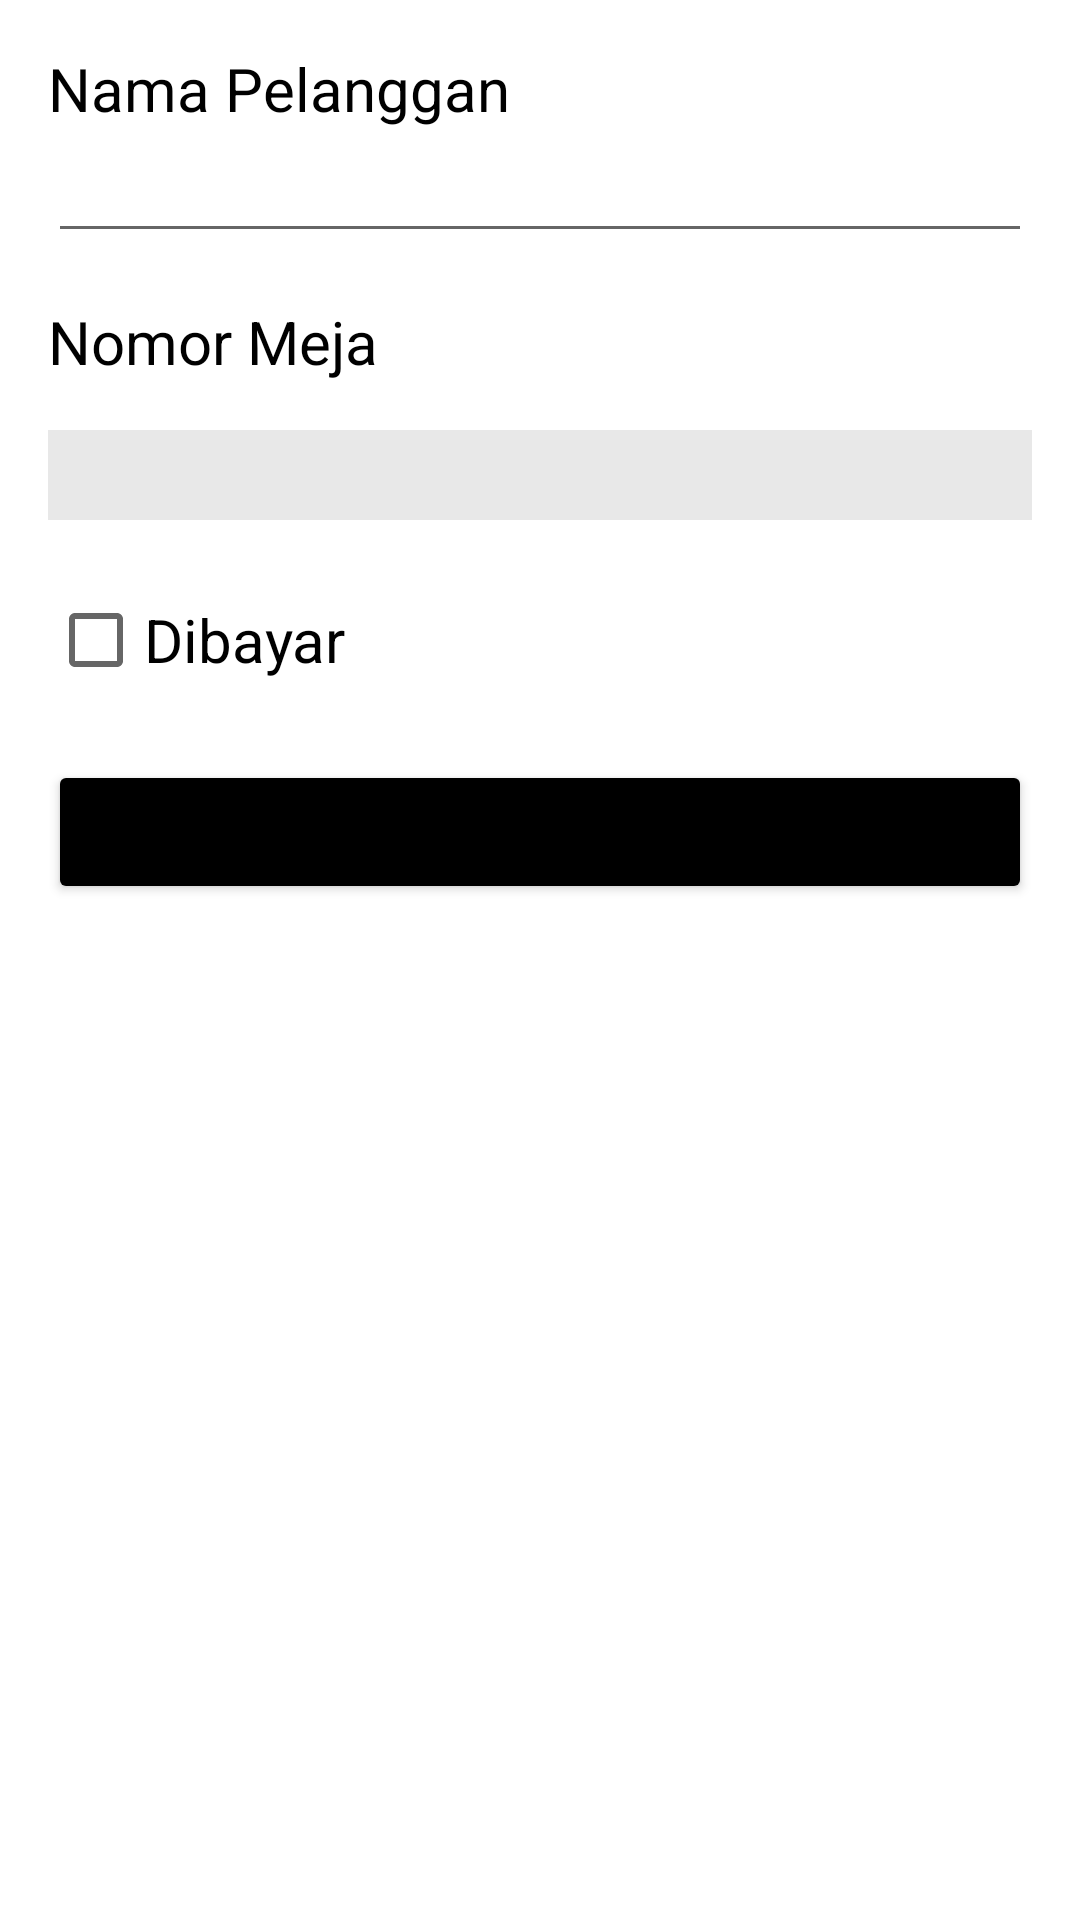

Here is an Android app screen rendered from its layout file. Give the layout XML and the strings, colors and styles it references.
<!-- AndroidManifest.xml: application theme Theme.UKLKasirCafe -->
<!-- res/layout/activity_edit_transaksi.xml -->
<?xml version="1.0" encoding="utf-8"?>
<LinearLayout xmlns:android="http://schemas.android.com/apk/res/android"
    xmlns:app="http://schemas.android.com/apk/res-auto"
    xmlns:tools="http://schemas.android.com/tools"
    android:layout_width="match_parent"
    android:layout_height="match_parent"
    tools:context=".EditTransaksiActivity"
    android:orientation="vertical">

    <TextView
        android:layout_width="wrap_content"
        android:layout_height="wrap_content"
        android:layout_marginTop="16dp"
        android:layout_marginLeft="16dp"
        android:text="Nama Pelanggan"
        android:textColor="@color/black"
        android:textSize="20sp"/>
    <EditText
        android:id="@+id/namaPelanggan"
        android:layout_width="match_parent"
        android:layout_height="wrap_content"
        android:layout_marginHorizontal="16dp"/>
    <TextView
        android:layout_width="wrap_content"
        android:layout_height="wrap_content"
        android:layout_marginTop="16dp"
        android:layout_marginLeft="16dp"
        android:text="Nomor Meja"
        android:textColor="@color/black"
        android:textSize="20sp"/>
    <Spinner
        android:id="@+id/spinnerMeja"
        android:layout_width="match_parent"
        android:layout_height="30dp"
        android:layout_marginTop="16dp"
        android:layout_marginHorizontal="16dp"
        android:background="#E8E8E8"/>
    <CheckBox
        android:id="@+id/dibayar"
        android:layout_width="wrap_content"
        android:layout_height="wrap_content"
        android:layout_marginTop="16dp"
        android:layout_marginLeft="16dp"
        android:text="Dibayar"
        android:textSize="20sp"/>
    <Button
        android:id="@+id/simpan"
        android:layout_width="match_parent"
        android:layout_height="wrap_content"
        android:layout_marginHorizontal="16dp"
        android:layout_marginTop="16dp"
        android:backgroundTint="@color/black"
        android:text="simpan"/>

</LinearLayout>
<!-- resources referenced by this layout -->
<resources>
  <style name="Theme.UKLKasirCafe" parent="Theme.MaterialComponents.DayNight.DarkActionBar">
          
          <item name="colorPrimary">@color/purple_500</item>
          <item name="colorPrimaryVariant">@color/purple_700</item>
          <item name="colorOnPrimary">@color/white</item>
          
          <item name="colorSecondary">@color/teal_200</item>
          <item name="colorSecondaryVariant">@color/teal_700</item>
          <item name="colorOnSecondary">@color/black</item>
          
          <item name="android:statusBarColor">?attr/colorPrimaryVariant</item>
          
      </style>
  <!-- not gathered from this repository: default colours our renderer supplied (Android Studio template values) -->
  <color name="purple_500">#FF6200EE</color>
  <color name="purple_700">#FF3700B3</color>
  <color name="teal_200">#FF03DAC5</color>
  <color name="teal_700">#FF018786</color>
  <color name="black">#FF000000</color>
  <color name="white">#FFFFFFFF</color>
</resources>
